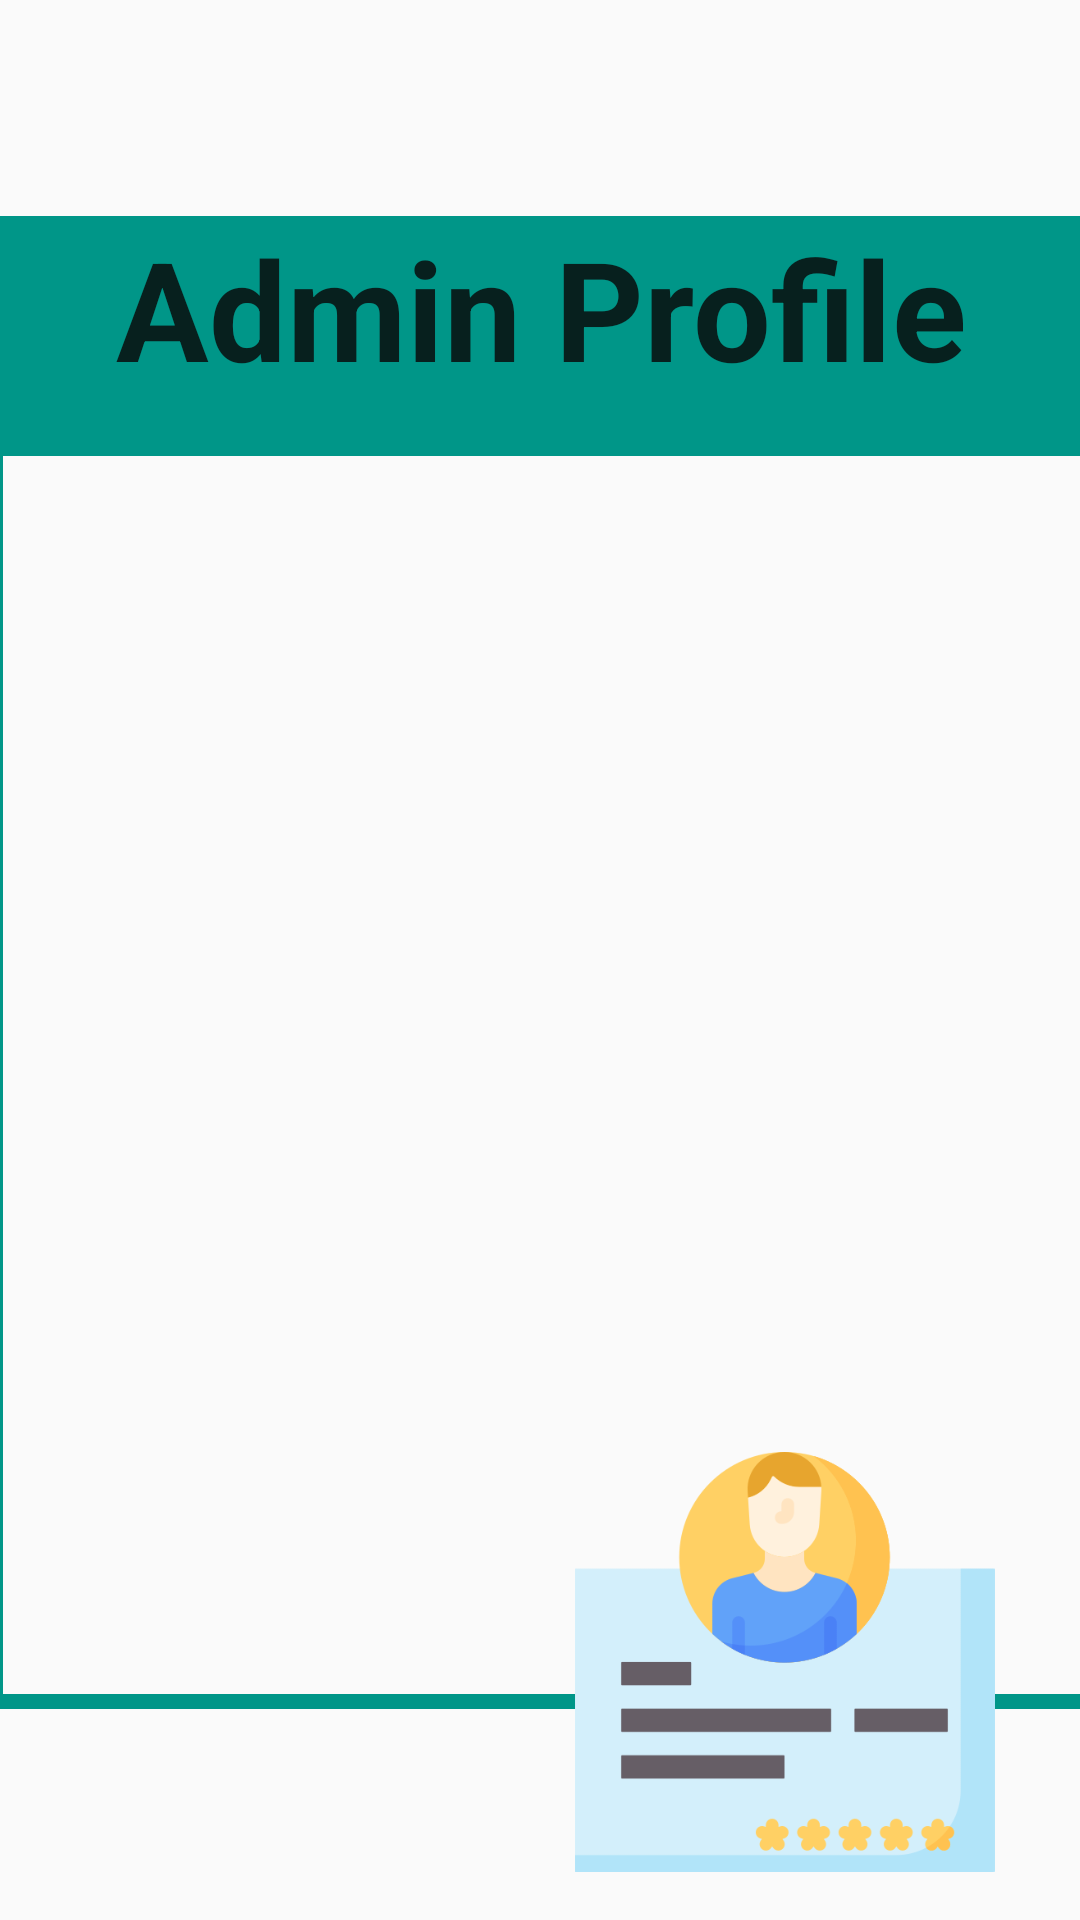

Reconstruct the res/layout file that produces this screen, plus the resources it refers to.
<!-- AndroidManifest.xml: application theme Theme.AndroidProject -->
<!-- res/layout/fragment_admin_home.xml -->
<?xml version="1.0" encoding="utf-8"?>
<androidx.constraintlayout.widget.ConstraintLayout xmlns:android="http://schemas.android.com/apk/res/android"
    xmlns:app="http://schemas.android.com/apk/res-auto"
    xmlns:tools="http://schemas.android.com/tools"
    android:id="@+id/frameLayout"
    android:layout_width="match_parent"
    android:layout_height="match_parent"
    tools:context=".fragments.AdminHomeFragment" >

    <TextView
        android:id="@+id/textView11"
        android:layout_width="441dp"
        android:layout_height="80dp"
        android:layout_marginTop="72dp"
        android:text="Admin Profile"
        android:background="#009688"
        android:textAlignment="center"
        android:textColor="#07201E"
        android:textSize="46sp"
        android:textStyle="bold"
        app:layout_constraintEnd_toEndOf="parent"
        app:layout_constraintStart_toStartOf="parent"
        app:layout_constraintTop_toTopOf="parent" />

    <TextView
        android:id="@+id/textView"
        android:layout_width="369dp"
        android:layout_height="441dp"
        android:layout_marginTop="16dp"
        android:background="@drawable/border_for_admin"
        android:textColor="@color/black"
        android:textSize="20sp"
        android:textStyle="bold"
        app:layout_constraintBottom_toBottomOf="parent"
        app:layout_constraintEnd_toEndOf="parent"
        app:layout_constraintStart_toStartOf="parent"
        app:layout_constraintTop_toTopOf="@+id/textView11"
        app:layout_constraintVertical_bias="0.367" />

    <ImageView
        android:id="@+id/imageView8"
        android:layout_width="197dp"
        android:layout_height="140dp"
        android:layout_marginBottom="16dp"
        android:src="@drawable/profile"
        app:layout_constraintBottom_toBottomOf="parent"
        app:layout_constraintEnd_toEndOf="parent"
        app:layout_constraintHorizontal_bias="1.0"
        app:layout_constraintStart_toStartOf="parent"
        app:layout_constraintTop_toBottomOf="@+id/textView"
        app:layout_constraintVertical_bias="1.0" />

</androidx.constraintlayout.widget.ConstraintLayout>
<!-- resources referenced by this layout -->
<resources>
  <!-- drawable border_for_admin (drawable) -->
  <?xml version="1.0" encoding="utf-8"?>
  <shape xmlns:android="http://schemas.android.com/apk/res/android">
      
      <stroke
          android:width="5dp"
          android:color="#009688" />
  
  
  </shape>
  <!-- drawable profile: png bitmap (drawable, 20384 bytes) -->
  <style name="Theme.AndroidProject" parent="Base.Theme.AndroidProject" />
  <style name="Base.Theme.AndroidProject" parent="Theme.AppCompat.DayNight.NoActionBar">
          
          
      </style>
  <!-- not gathered from this repository: default colours our renderer supplied (Android Studio template values) -->
  <color name="black">#FF000000</color>
</resources>
